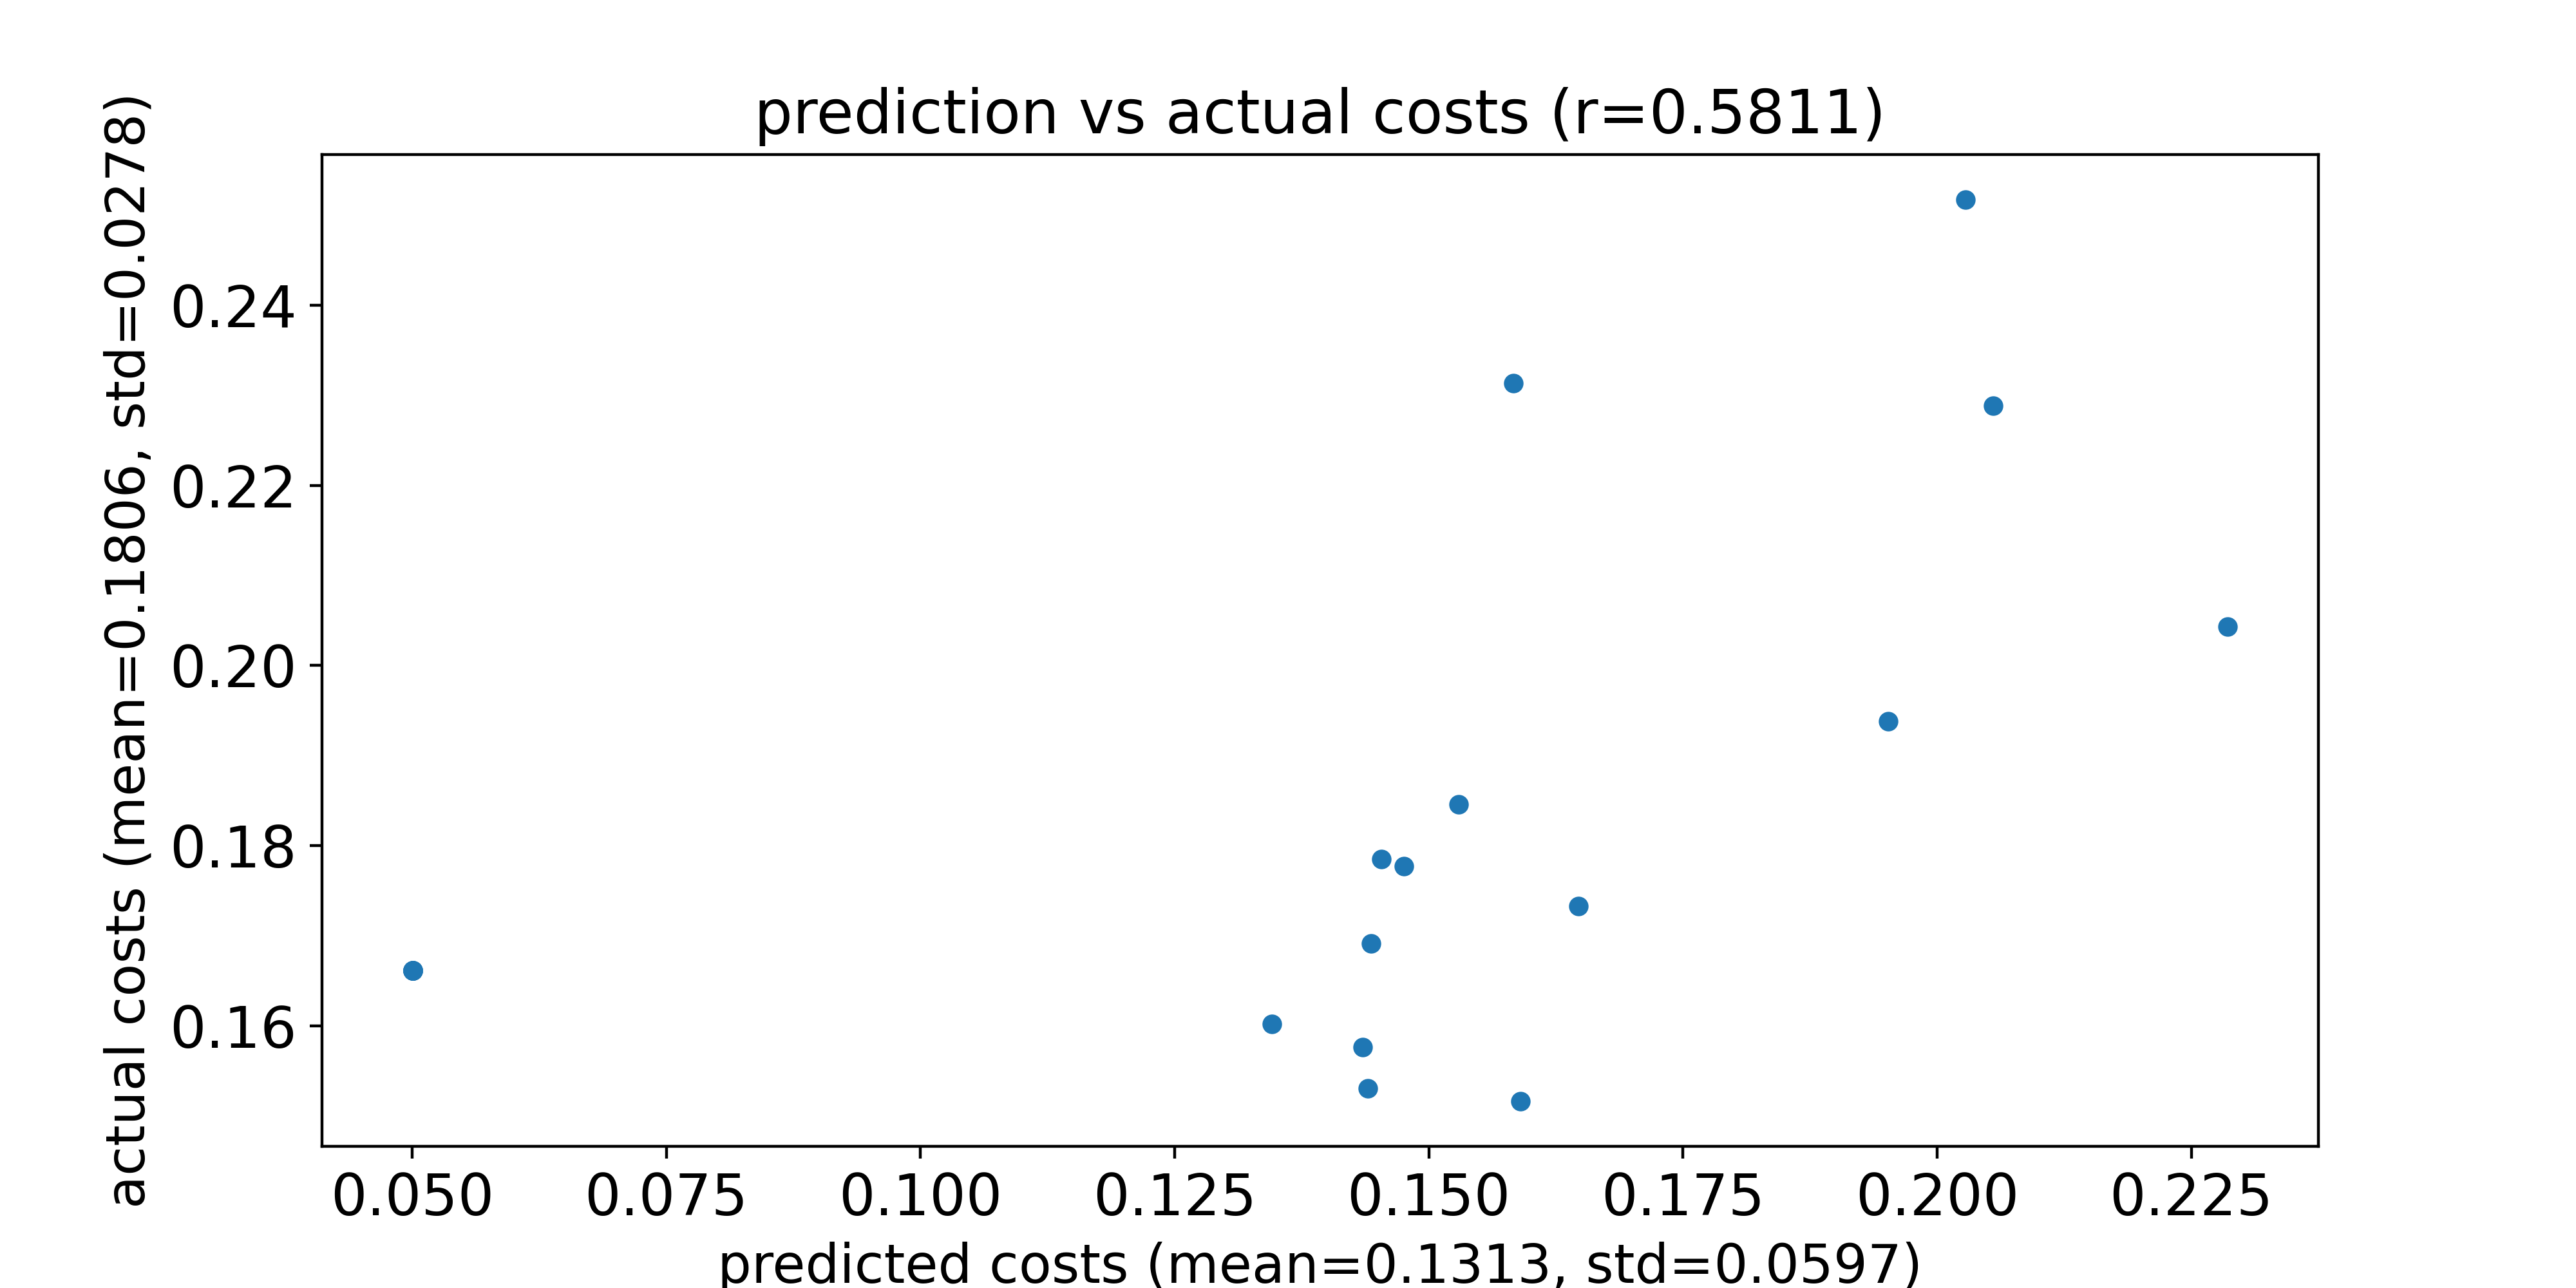

Source data for this figure (header and first rows):
predicted costs, actual costs
0.159, 0.1516
0.1435, 0.1576
0.1453, 0.1785
0.2286, 0.2043
0.1529, 0.1845
0.2055, 0.2288
0.1648, 0.1733
0.1443, 0.1691
0.1476, 0.1777
0.144, 0.153
0.1346, 0.1602
0.2028, 0.2517
0.1952, 0.1938
0.1583, 0.2313
0.05006, 0.1661
0.05006, 0.1661
0.05006, 0.1661
0.05006, 0.1661
0.05006, 0.1661
0.05006, 0.1661
